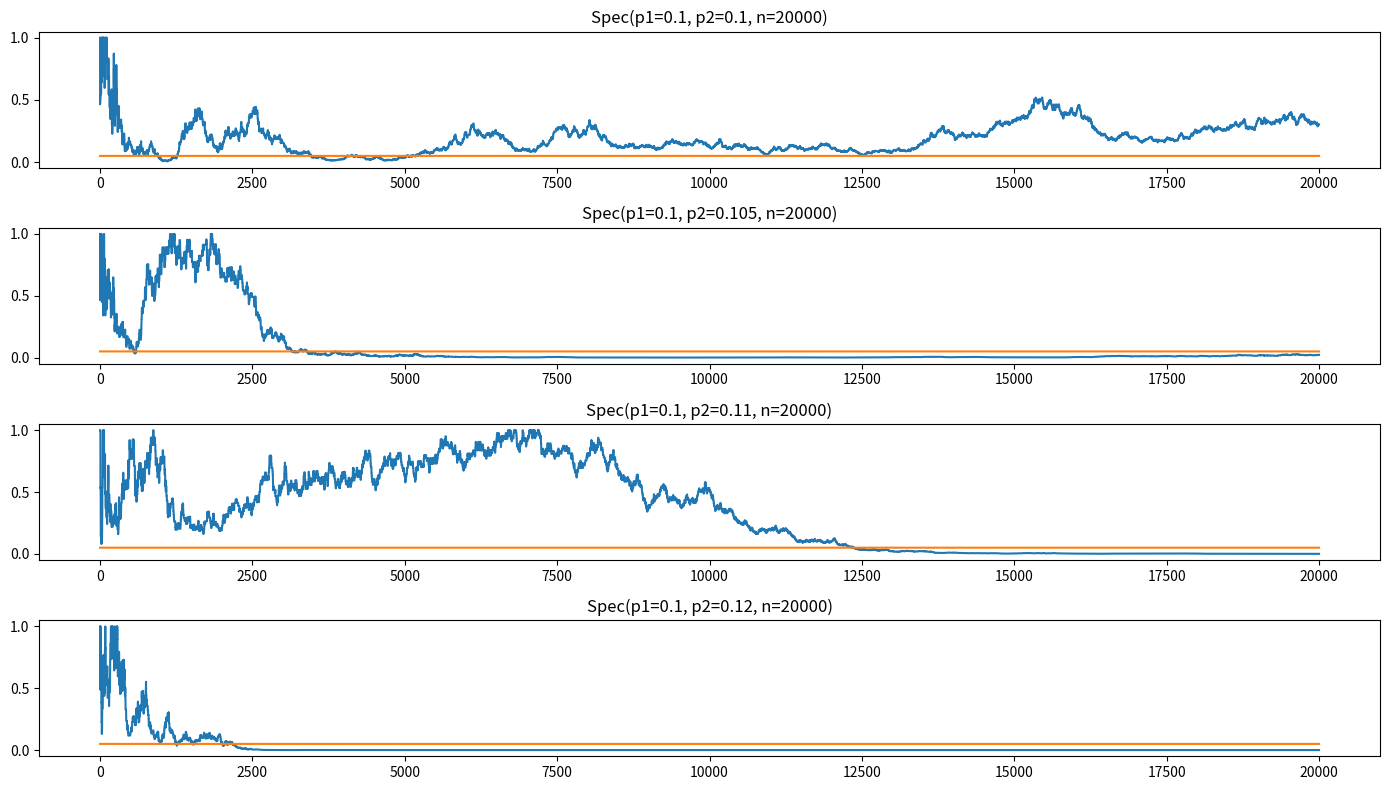

Here is the Python script that generated this plot:
"""Plot pvalue over the number of iterations for a chi squared test with a different
click through rate.

Demonstrates some of the flaws of the traditional frequentest approach:
- false positives:
        test will occasionally return a significant result for bandit with the same
        probability of a positive result
- false negatives:
        test will often return insignificant results when bandits have notable
        difference in proability of a positive outcome
- large sample size required:
        to make confident decision of the best bandit, even then some times incorrect
        for n > 10,000
- does not make use of new information:
        until a prespecified sample size as been reached, making decision based on
        anything less than the prespecifed sample size can lead to incorrect decision
        due to the volatile nature of the p-value
"""

import logging
from dataclasses import dataclass

import matplotlib.pyplot as plt
import numpy as np
from scipy.stats import chi2

logger = logging.getLogger(__name__)

logging.basicConfig(
    format="%(asctime)s %(levelname)-8s [%(filename)s:%(lineno)d] %(message)s",
    datefmt="%d-%m-%Y %H:%M:%S",
    level=logging.INFO,
)


class DataGenerator:
    """Generates yes/no clicks for A and B groups."""

    def __init__(self, p1, p2):
        self.p1 = p1
        self.p2 = p2

    def get_clicks(self) -> tuple[int, int]:
        click1 = 1 if np.random.random() > self.p1 else 0
        click2 = 1 if np.random.random() > self.p2 else 0
        return (click1, click2)


def run_experiment(p1: float, p2: float, n: int):
    """Calculates the pvalues for ab comparison of two success rates over p1 and p2 for
    N iterations."""
    pvalues = []
    contingency = np.ones(4).reshape(2, 2)  # rows A B, cols click noclick
    data_gen = DataGenerator(p1, p2)

    for _ in range(n):
        click1, click2 = data_gen.get_clicks()
        contingency[0, click1] += 1
        contingency[1, click2] += 1

        trow = contingency.sum(0)
        tcol = contingency.sum(1)
        pcol = tcol / contingency.sum()
        exp = pcol.reshape(2, 1).dot(trow.reshape(1, 2))
        ch = ((contingency - exp) ** 2 / exp).sum()
        pval = 1 - chi2.cdf(ch, df=1)
        pvalues.append(pval)

    logger.info(f"\n{contingency}")
    return pvalues


@dataclass
class Spec:
    p1: float
    p2: float
    n: int


def plot_pvalues():
    params = [
        Spec(0.1, 0.1, 20_000),
        Spec(0.1, 0.105, 20_000),
        Spec(0.1, 0.11, 20_000),
        Spec(0.1, 0.12, 20_000),
    ]

    fig, ax = plt.subplots(len(params), figsize=(14, 8))
    for i, spec in enumerate(params):
        logger.info(spec)
        data = run_experiment(spec.p1, spec.p2, spec.n)
        logger.info(f"iter:{i} sum of p: {sum(data)}")
        ax[i].plot(data)
        ax[i].plot(np.ones(20_000) * 0.05)
        ax[i].set_title(spec)
    fig.tight_layout()
    plt.show()


if __name__ == "__main__":
    plot_pvalues()
